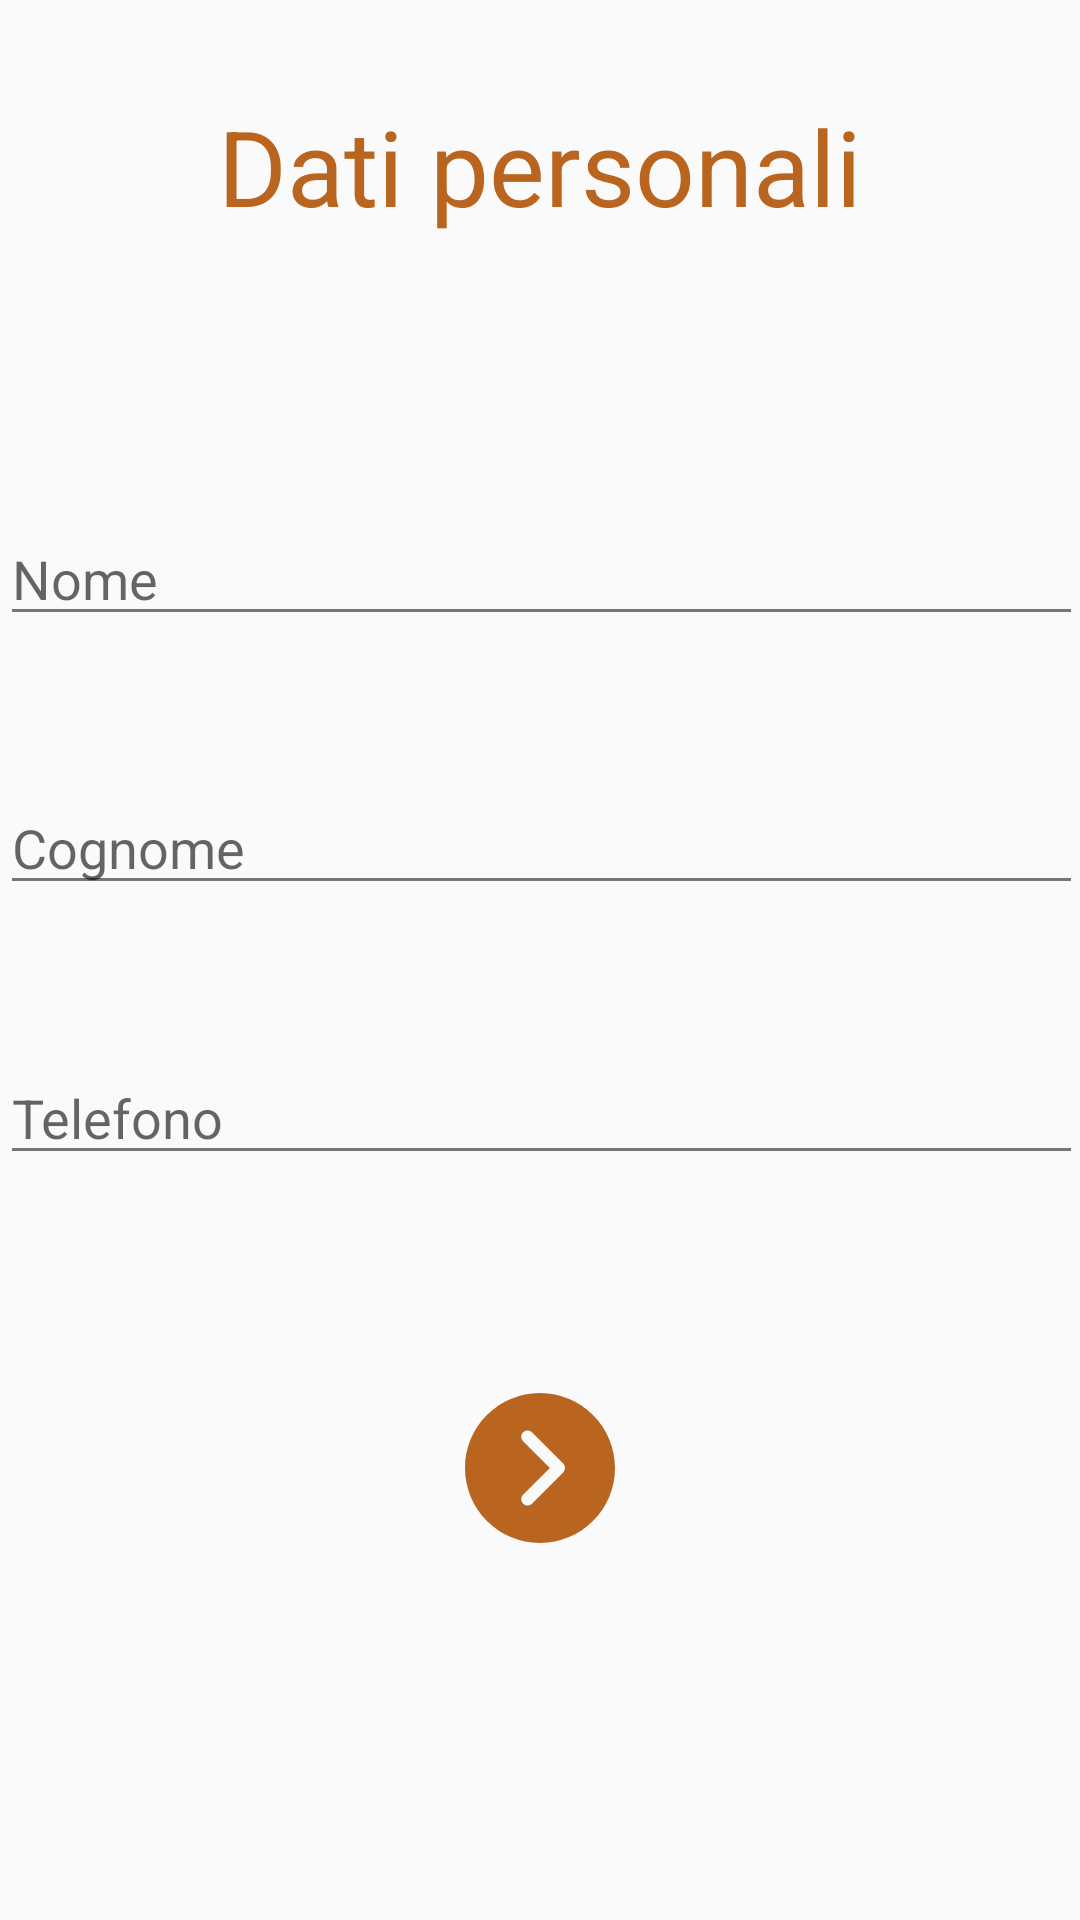

This screen was rendered from an Android layout file. Write that file and the resources it references.
<!-- AndroidManifest.xml: application theme AppTheme -->
<!-- res/layout/register1_frag.xml -->
<?xml version="1.0" encoding="utf-8"?>
<androidx.constraintlayout.widget.ConstraintLayout xmlns:android="http://schemas.android.com/apk/res/android"
    xmlns:app="http://schemas.android.com/apk/res-auto"
    android:layout_width="match_parent"
    android:layout_height="match_parent">

    <ImageButton
        android:id="@+id/button_back1"
        android:layout_width="45dp"
        android:layout_height="45dp"
        android:layout_marginStart="16dp"
        android:layout_marginTop="32dp"
        android:layout_marginBottom="80dp"
        android:background="@drawable/back_arrow"
        app:layout_constraintBottom_toTopOf="@+id/editText_nome"
        app:layout_constraintHorizontal_bias="0.5"
        app:layout_constraintStart_toStartOf="parent"
        app:layout_constraintTop_toTopOf="parent" />

    <TextView
        android:id="@+id/textView1"
        android:layout_width="wrap_content"
        android:layout_height="wrap_content"
        android:layout_marginTop="32dp"
        android:text="@string/register1"
        android:textColor="@color/accent"
        android:textSize="35dp"
        app:layout_constraintEnd_toEndOf="parent"
        app:layout_constraintHorizontal_bias="0.5"
        app:layout_constraintStart_toEndOf="@+id/button_back1"
        app:layout_constraintStart_toStartOf="parent"
        app:layout_constraintTop_toTopOf="parent" />

    <EditText
        android:id="@+id/editText_nome"
        android:layout_width="361dp"
        android:layout_height="wrap_content"
        android:layout_marginTop="157dp"
        android:layout_marginBottom="239dp"
        android:autofillHints=""
        android:ems="10"
        android:hint="@string/name"
        android:inputType="text"
        app:layout_constraintBottom_toTopOf="@+id/button_next"
        app:layout_constraintEnd_toEndOf="parent"
        app:layout_constraintHorizontal_bias="0.5"
        app:layout_constraintStart_toStartOf="parent"
        app:layout_constraintTop_toTopOf="parent" />

    <EditText
        android:id="@+id/editText_cognome"
        android:layout_width="361dp"
        android:layout_height="wrap_content"
        android:ems="10"
        android:hint="@string/surname"
        android:inputType="text"
        app:layout_constraintBottom_toTopOf="@+id/editText_tel"
        app:layout_constraintEnd_toEndOf="parent"
        app:layout_constraintHorizontal_bias="0.5"
        app:layout_constraintStart_toStartOf="parent"
        app:layout_constraintTop_toBottomOf="@+id/editText_nome" />

    <EditText
        android:id="@+id/editText_tel"
        android:layout_width="361dp"
        android:layout_height="wrap_content"
        android:layout_marginBottom="200dp"
        android:ems="10"
        android:hint="@string/telephone"
        android:inputType="phone"
        app:layout_constraintBottom_toBottomOf="parent"
        app:layout_constraintEnd_toEndOf="parent"
        app:layout_constraintHorizontal_bias="0.5"
        app:layout_constraintStart_toStartOf="parent"
        app:layout_constraintTop_toBottomOf="@+id/editText_cognome" />

    <ImageButton
        android:id="@+id/button_next"
        android:layout_width="50dp"
        android:layout_height="50dp"
        android:layout_marginBottom="112dp"
        android:background="@drawable/right_arrow"
        app:layout_constraintBottom_toBottomOf="parent"
        app:layout_constraintEnd_toEndOf="parent"
        app:layout_constraintHorizontal_bias="0.5"
        app:layout_constraintStart_toStartOf="parent"
        app:layout_constraintTop_toBottomOf="@+id/editText_nome" />

</androidx.constraintlayout.widget.ConstraintLayout>
<!-- resources referenced by this layout -->
<resources>
  <color name="accent">#BA651F</color>
  <!-- drawable right_arrow (drawable) -->
  <vector android:height="150dp" android:viewportHeight="512"
      android:viewportWidth="512" android:width="150dp" xmlns:android="http://schemas.android.com/apk/res/android">
      <path android:fillColor="@color/accent" android:pathData="M256,0C114.837,0 0,114.837 0,256s114.837,256 256,256s256,-114.837 256,-256S397.163,0 256,0zM335.083,271.083L228.416,377.749c-4.16,4.16 -9.621,6.251 -15.083,6.251c-5.461,0 -10.923,-2.091 -15.083,-6.251c-8.341,-8.341 -8.341,-21.824 0,-30.165L289.835,256l-91.584,-91.584c-8.341,-8.341 -8.341,-21.824 0,-30.165s21.824,-8.341 30.165,0l106.667,106.667C343.424,249.259 343.424,262.741 335.083,271.083z"/>
  </vector>
  <string name="name">Nome</string>
  <string name="register1">Dati personali</string>
  <string name="surname">Cognome</string>
  <string name="telephone">Telefono</string>
  <style name="AppTheme" parent="Theme.AppCompat.Light.DarkActionBar">
          
          <item name="colorPrimary">@color/primary</item>
          <item name="colorPrimaryDark">@color/primary_dark</item>
          <item name="icon">@color/icons</item>
          <item name="colorAccent">@color/accent</item>
          <item name="android:textColorPrimary">@color/primary_text</item>
          <item name="android:textColorSecondary">@color/secondary_text</item>
          <item name="divider">@color/divider</item>
      </style>
  <color name="primary">#3F51B5</color>
  <color name="primary_dark">#2C3888</color>
  <color name="icons">#FFFFFF</color>
  <color name="primary_text">#212121</color>
  <color name="secondary_text">#757575</color>
  <color name="divider">#BDBDBD</color>
</resources>
